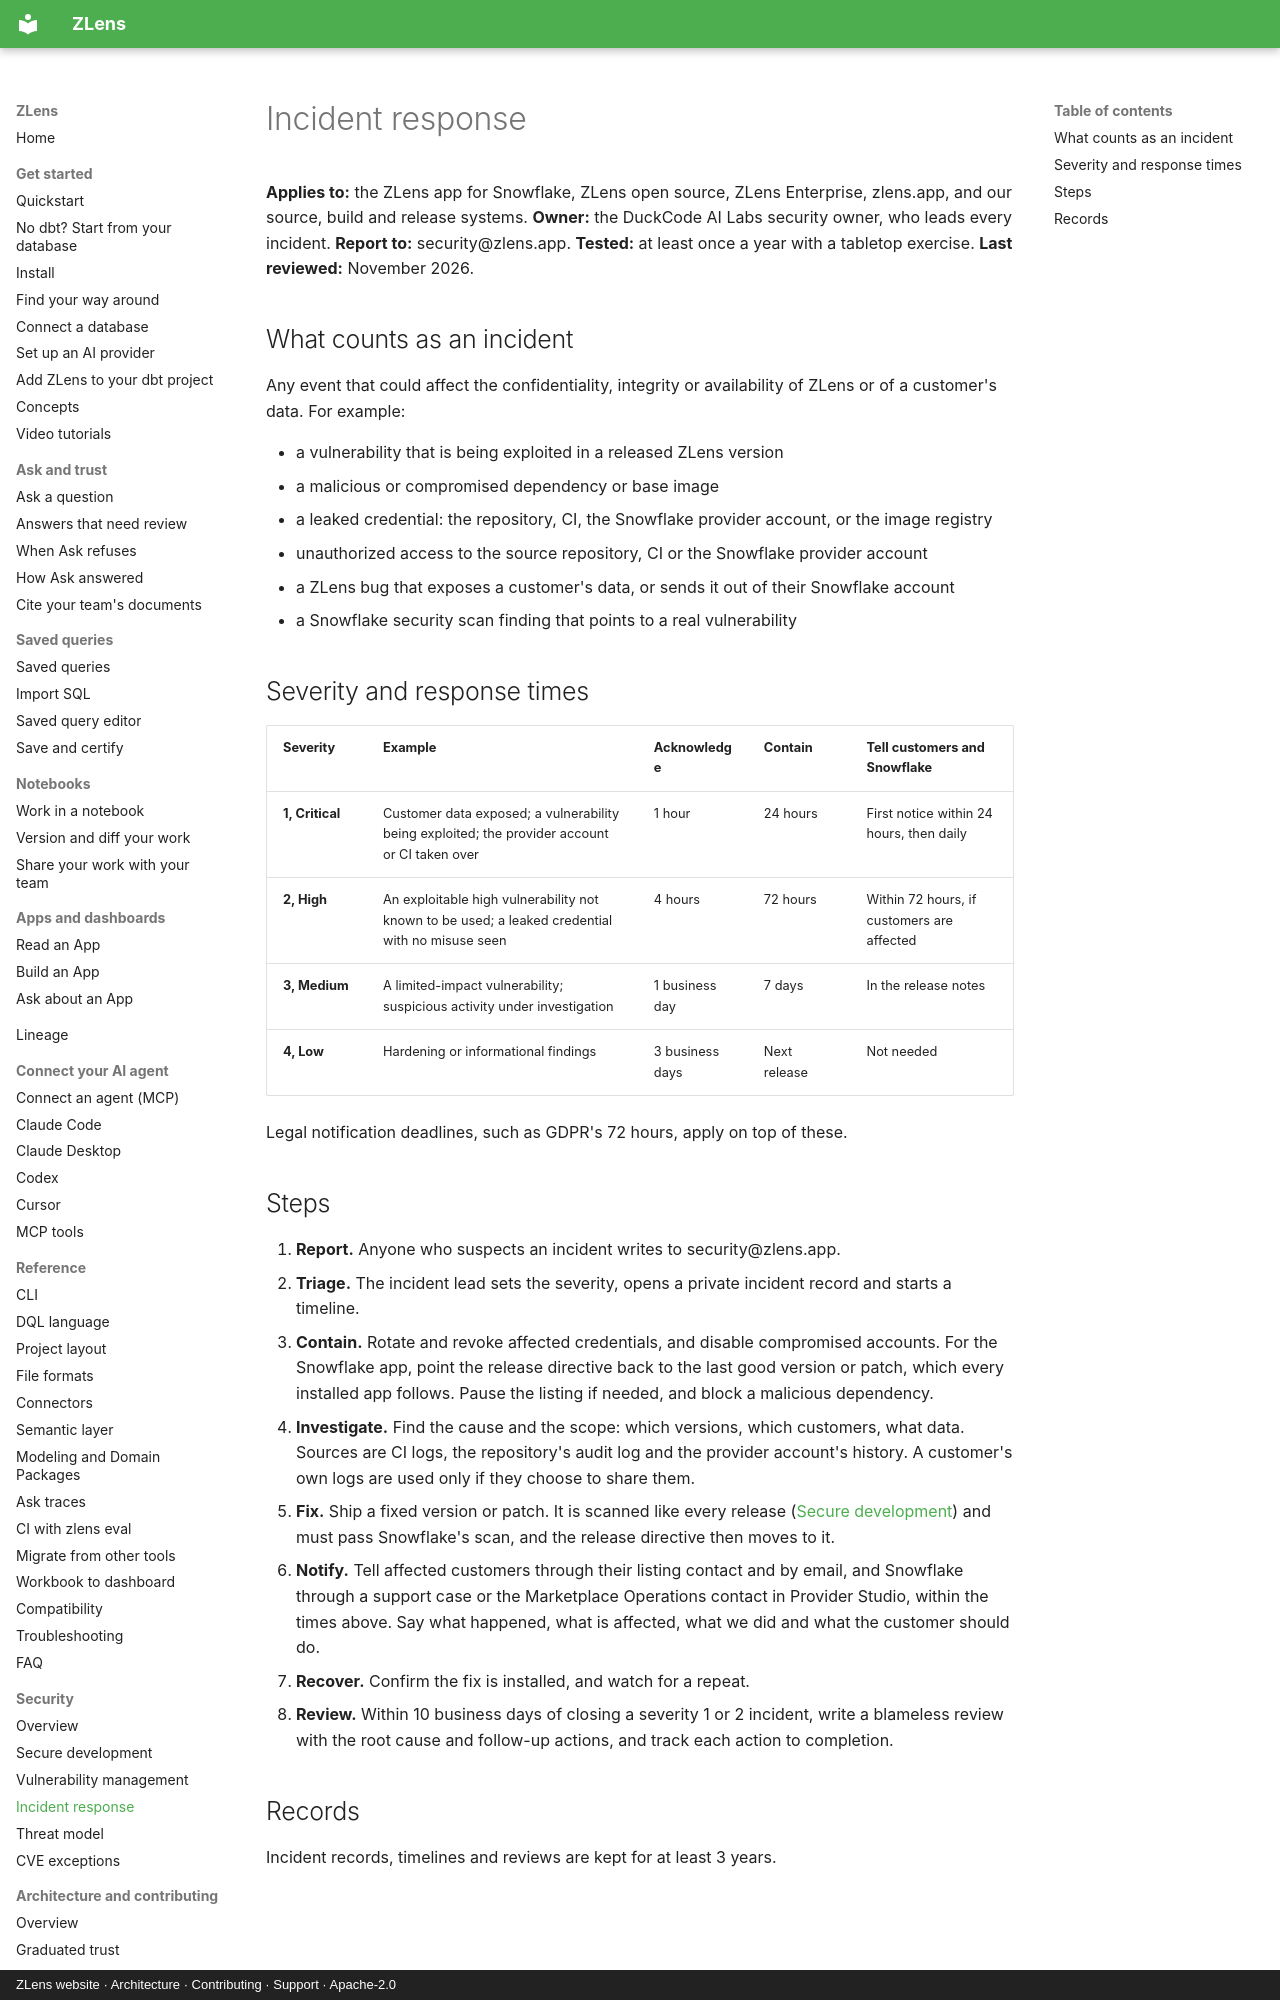

repository: duckcode-ai-labs/zlens · page: security/incident-response/index.html · generator: mkdocs · copyright: ZLens website · Architecture · Contributing · Support · Apache-2.0

# Incident response

**Applies to:** the ZLens app for Snowflake, ZLens open source, ZLens Enterprise, zlens.app, and our source,
build and release systems. **Owner:** the DuckCode AI Labs security owner, who leads every incident.
**Report to:** security@zlens.app. **Tested:** at least once a year with a tabletop exercise.
**Last reviewed:** November 2026.

## What counts as an incident

Any event that could affect the confidentiality, integrity or availability of ZLens or of a customer's
data. For example:

- a vulnerability that is being exploited in a released ZLens version
- a malicious or compromised dependency or base image
- a leaked credential: the repository, CI, the Snowflake provider account, or the image registry
- unauthorized access to the source repository, CI or the Snowflake provider account
- a ZLens bug that exposes a customer's data, or sends it out of their Snowflake account
- a Snowflake security scan finding that points to a real vulnerability

## Severity and response times

| Severity | Example | Acknowledge | Contain | Tell customers and Snowflake |
|---|---|---|---|---|
| **1, Critical** | Customer data exposed; a vulnerability being exploited; the provider account or CI taken over | 1 hour | 24 hours | First notice within 24 hours, then daily |
| **2, High** | An exploitable high vulnerability not known to be used; a leaked credential with no misuse seen | 4 hours | 72 hours | Within 72 hours, if customers are affected |
| **3, Medium** | A limited-impact vulnerability; suspicious activity under investigation | 1 business day | 7 days | In the release notes |
| **4, Low** | Hardening or informational findings | 3 business days | Next release | Not needed |

Legal notification deadlines, such as GDPR's 72 hours, apply on top of these.
